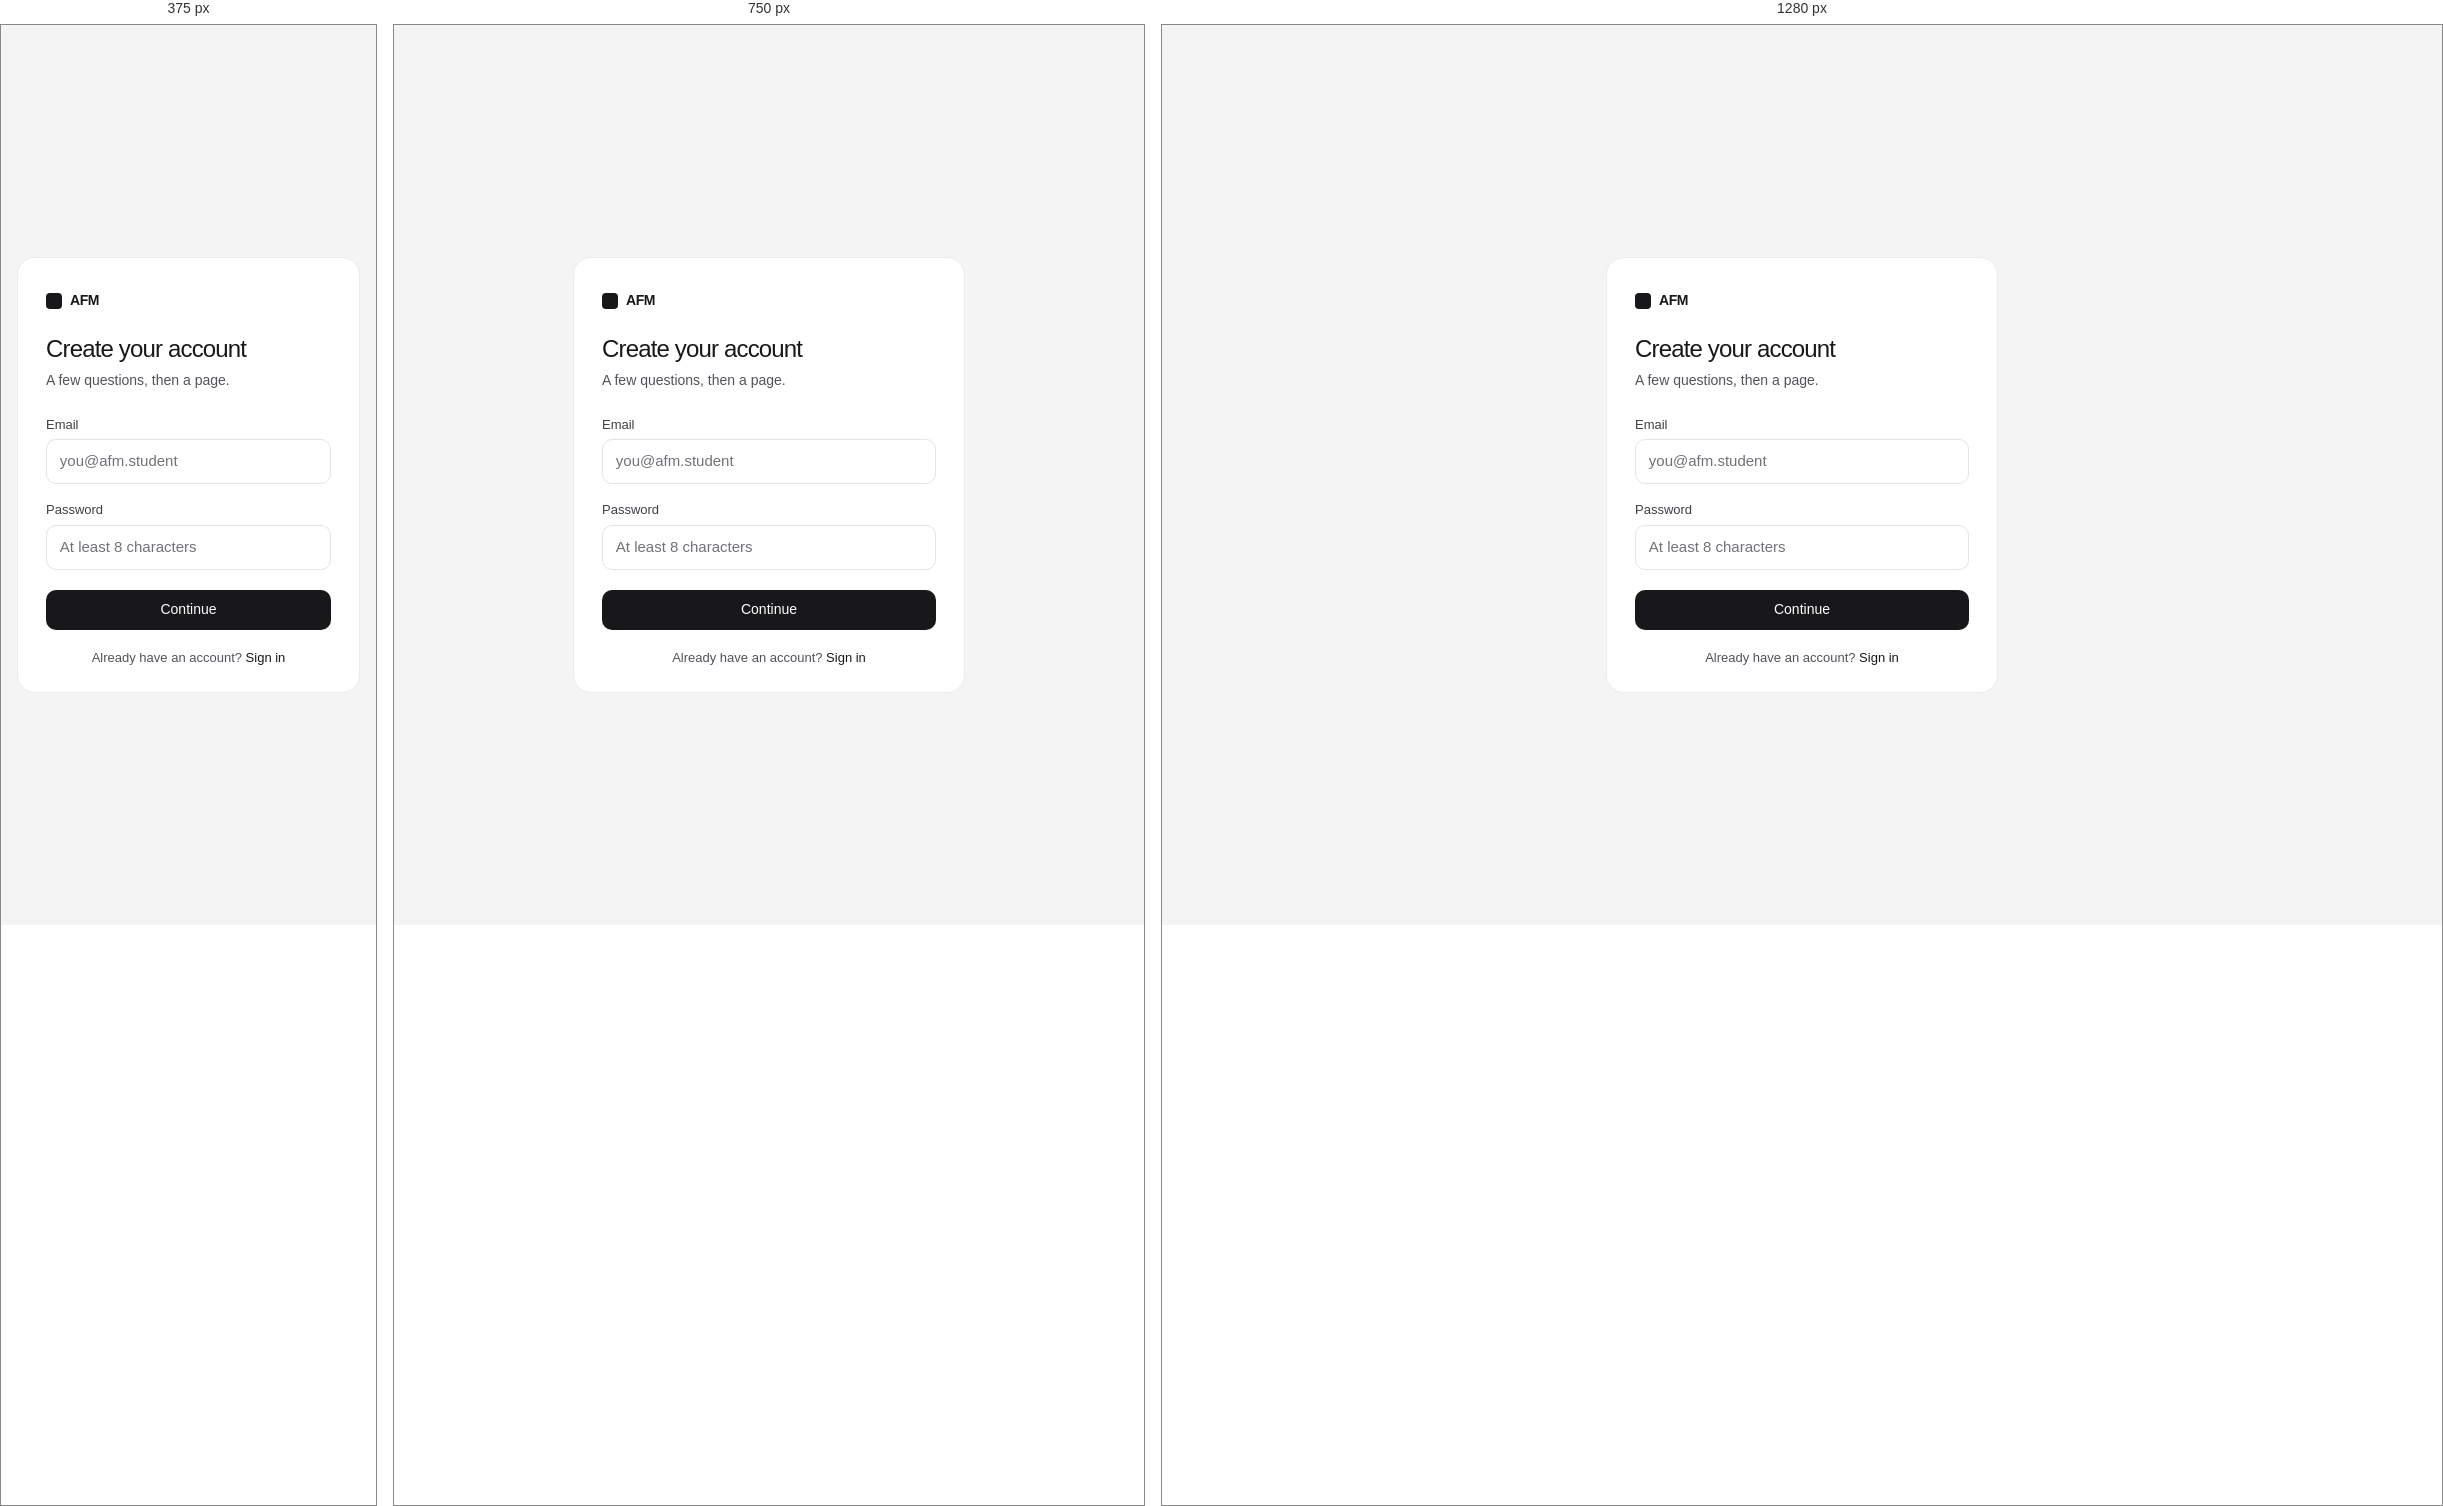
Rendered at 375 px, 750 px and 1280 px, left to right.

<!-- file: signup.html -->
<!DOCTYPE html>
<html lang="en">
  <head>
    <meta charset="utf-8" />
    <meta name="viewport" content="width=device-width, initial-scale=1" />
    <title>Create account — AFM Portfolio</title>
    <link rel="stylesheet" href="css/app.css" />
  </head>
  <body class="auth">
    <a class="skip" href="#main">Skip to content</a>
    <main id="main" class="auth-card">
      <a class="mark" href="index.html">
        <i class="mark-stamp" aria-hidden="true"></i>
        <strong>AFM</strong>
      </a>
      <h1>Create your account</h1>
      <p class="lede">A few questions, then a page.</p>
      <form action="onboarding-media.html" method="get">
        <label class="field">
          <span>Email</span>
          <input type="email" name="email" autocomplete="email" placeholder="you@afm.student" required />
        </label>
        <label class="field">
          <span>Password</span>
          <input type="password" name="password" autocomplete="new-password" placeholder="At least 8 characters" required />
        </label>
        <button class="btn btn-primary" type="submit">Continue</button>
      </form>
      <p class="auth-switch">Already have an account? <a href="login.html">Sign in</a></p>
    </main>
  </body>
</html>


/* @media block from css/app.css */
@media (min-width: 640px) {
  .templates { grid-template-columns: 1fr 1fr; }
  .templates .choice:last-child { grid-column: 1 / -1; }
}

/* @media block from css/app.css */
@media (min-width: 860px) { .tpl-grid { grid-template-columns: repeat(3, 1fr); } }

/* @media block from css/app.css */
@media (min-width: 640px) {
  .folio-head { grid-template-columns: auto 1fr; align-items: end; gap: 1.35rem; }
}

/* @media block from css/app.css */
@media (max-width: 860px) {
  .dash-app { grid-template-columns: 1fr; }
  .sidebar {
    display: grid; grid-template-columns: 1fr auto; grid-template-areas: "brand user" "nav nav";
    min-height: auto; gap: 0.35rem 0.75rem; padding: 0.7rem 0.85rem; border-bottom: 1px solid var(--line);
  }
  .sidebar .mark { grid-area: brand; padding: 0; }
  .sidebar nav { grid-area: nav; display: flex; gap: 0.15rem; min-width: 0; }
  .nav-group { margin: 0; display: flex; }
  .nav-label { display: none; }
  .sidebar-foot { grid-area: user; margin: 0; padding: 0; }
  .user-chip { padding: 0.2rem; }
  .user-chip > span:not(.avatar) { position: absolute; width: 1px; height: 1px; overflow: hidden; clip: rect(0 0 0 0); }
  .dash-stage { padding: 0.65rem; }
  .dash-panel { min-height: calc(100dvh - 5.5rem); padding: 1.25rem 1.1rem 1.75rem; }
  .page-head { flex-direction: column; align-items: flex-start; }
  .widget-bar button span { display: none; }
  .widget-bar button { min-width: 2.25rem; }
  .widget-bar .pub span { display: inline; }
}